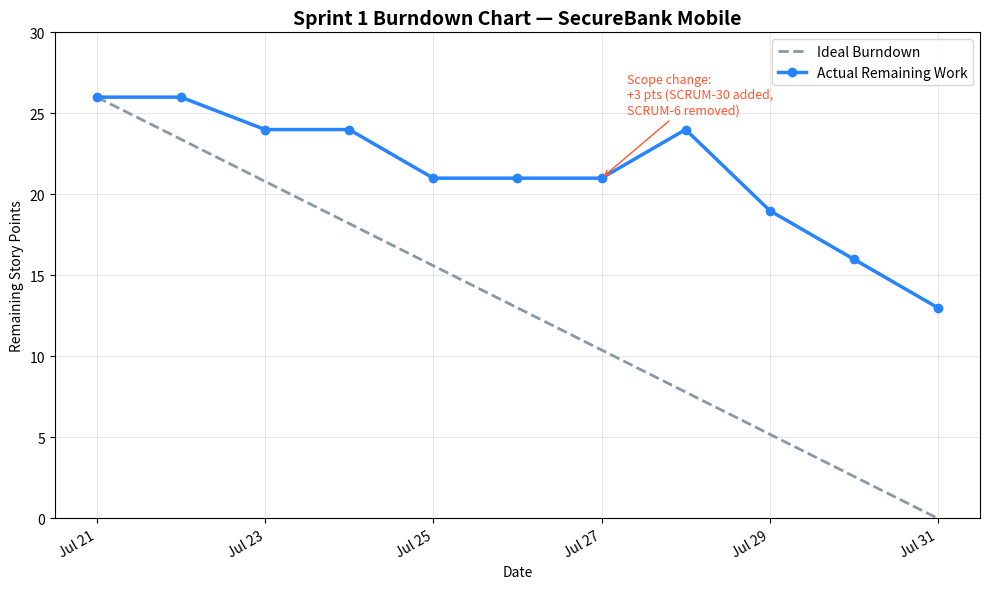

The matplotlib source for this figure: (Note: this script raises an exception after producing the figure.)
"""
SecureBank Mobile - Sprint Reporting Tool
Generates Burndown and Velocity charts from sprint data.
Built because the team's Jira tier did not include native burndown/velocity reports.
"""

import matplotlib.pyplot as plt
import matplotlib.dates as mdates
from datetime import datetime, timedelta

# ----------------------------
# SPRINT 1 DATA (from Jira)
# ----------------------------
SPRINT_NAME = "Sprint 1"
START_DATE = datetime(2026, 7, 21)
END_DATE = datetime(2026, 8, 4)
COMMITTED_POINTS = 26

# Stories completed in Sprint 1, with points
COMPLETED_STORIES = {
    "SCRUM-3 (Fingerprint login)": 5,
    "SCRUM-4 (Face ID login)": 3,
    "SCRUM-8 (Auto-logout)": 2,
    "SCRUM-9 (Audit logging)": 3,
}

# Stories carried over to Sprint 2
CARRIED_OVER_STORIES = {
    "SCRUM-5 (MFA setup)": 5,
    "SCRUM-7 (Password reset)": 5,
    "SCRUM-30 (Fraud alert - unrecognized country)": 3,
}

TOTAL_COMPLETED = sum(COMPLETED_STORIES.values())
TOTAL_CARRIED = sum(CARRIED_OVER_STORIES.values())

# Simulated day-by-day actual remaining work (since Jira tier had no native burndown).
# Reflects realistic pattern: slow start, mid-sprint scope change (SCRUM-30 added),
# late completions of SCRUM-3/4/8/9.
sprint_days = [(START_DATE + timedelta(days=i)) for i in range(11)]  # 10 working days + start
actual_remaining = [26, 26, 24, 24, 21, 21, 21, 24, 19, 16, 13]  # bump at day 6 = scope change (+3 SCRUM-30)

# Ideal burndown: linear from committed points to 0 over the sprint
ideal_remaining = [
    COMMITTED_POINTS - (COMMITTED_POINTS / (len(sprint_days) - 1)) * i
    for i in range(len(sprint_days))
]

# ----------------------------
# CHART 1: BURNDOWN CHART
# ----------------------------
fig, ax = plt.subplots(figsize=(10, 6))

ax.plot(sprint_days, ideal_remaining, linestyle="--", color="#8899A6",
        linewidth=2, label="Ideal Burndown")
ax.plot(sprint_days, actual_remaining, marker="o", color="#2684FF",
        linewidth=2.5, label="Actual Remaining Work")

# Annotate the scope-change bump
ax.annotate(
    "Scope change:\n+3 pts (SCRUM-30 added,\nSCRUM-6 removed)",
    xy=(sprint_days[6], actual_remaining[6]),
    xytext=(sprint_days[6] + timedelta(days=0.3), actual_remaining[6] + 4),
    arrowprops=dict(arrowstyle="->", color="#FF5630"),
    fontsize=9, color="#FF5630"
)

ax.set_title(f"{SPRINT_NAME} Burndown Chart — SecureBank Mobile", fontsize=14, fontweight="bold")
ax.set_xlabel("Date")
ax.set_ylabel("Remaining Story Points")
ax.xaxis.set_major_formatter(mdates.DateFormatter("%b %d"))
ax.set_ylim(0, 30)
ax.legend(loc="upper right")
ax.grid(True, alpha=0.3)
fig.autofmt_xdate()

plt.tight_layout()
plt.savefig("/home/claude/sprint1_burndown.png", dpi=150)
plt.close()

# ----------------------------
# CHART 2: VELOCITY CHART
# ----------------------------
# Extend this dict as more sprints complete
sprint_velocity = {
    "Sprint 1": TOTAL_COMPLETED,
    "Sprint 2": None,  # to be filled in after Sprint 2
    "Sprint 3": None,
}

sprints = list(sprint_velocity.keys())
committed = [COMMITTED_POINTS, None, None]
completed = [sprint_velocity[s] if sprint_velocity[s] is not None else 0 for s in sprints]

fig, ax = plt.subplots(figsize=(9, 6))

x = range(len(sprints))
bar_width = 0.35

committed_vals = [COMMITTED_POINTS, 0, 0]  # only Sprint 1 has committed data so far
ax.bar([i - bar_width/2 for i in x], committed_vals, width=bar_width,
       label="Committed Points", color="#8899A6")
ax.bar([i + bar_width/2 for i in x], completed, width=bar_width,
       label="Completed Points", color="#36B37E")

ax.set_xticks(list(x))
ax.set_xticklabels(sprints)
ax.set_ylabel("Story Points")
ax.set_title("Sprint Velocity — SecureBank Mobile", fontsize=14, fontweight="bold")
ax.legend()
ax.grid(True, axis="y", alpha=0.3)

# Value labels
for i, v in enumerate(committed_vals):
    if v > 0:
        ax.text(i - bar_width/2, v + 0.5, str(v), ha="center", fontsize=10)
for i, v in enumerate(completed):
    if v > 0:
        ax.text(i + bar_width/2, v + 0.5, str(v), ha="center", fontsize=10)

plt.tight_layout()
plt.savefig("/home/claude/sprint_velocity.png", dpi=150)
plt.close()

# ----------------------------
# SUMMARY OUTPUT
# ----------------------------
print(f"Sprint 1 Summary")
print(f"Committed: {COMMITTED_POINTS} points")
print(f"Completed: {TOTAL_COMPLETED} points ({len(COMPLETED_STORIES)} stories)")
print(f"Carried over: {TOTAL_CARRIED} points ({len(CARRIED_OVER_STORIES)} stories)")
print(f"Completion rate: {TOTAL_COMPLETED / COMMITTED_POINTS * 100:.0f}%")
print("\nCharts saved:")
print("- sprint1_burndown.png")
print("- sprint_velocity.png")
